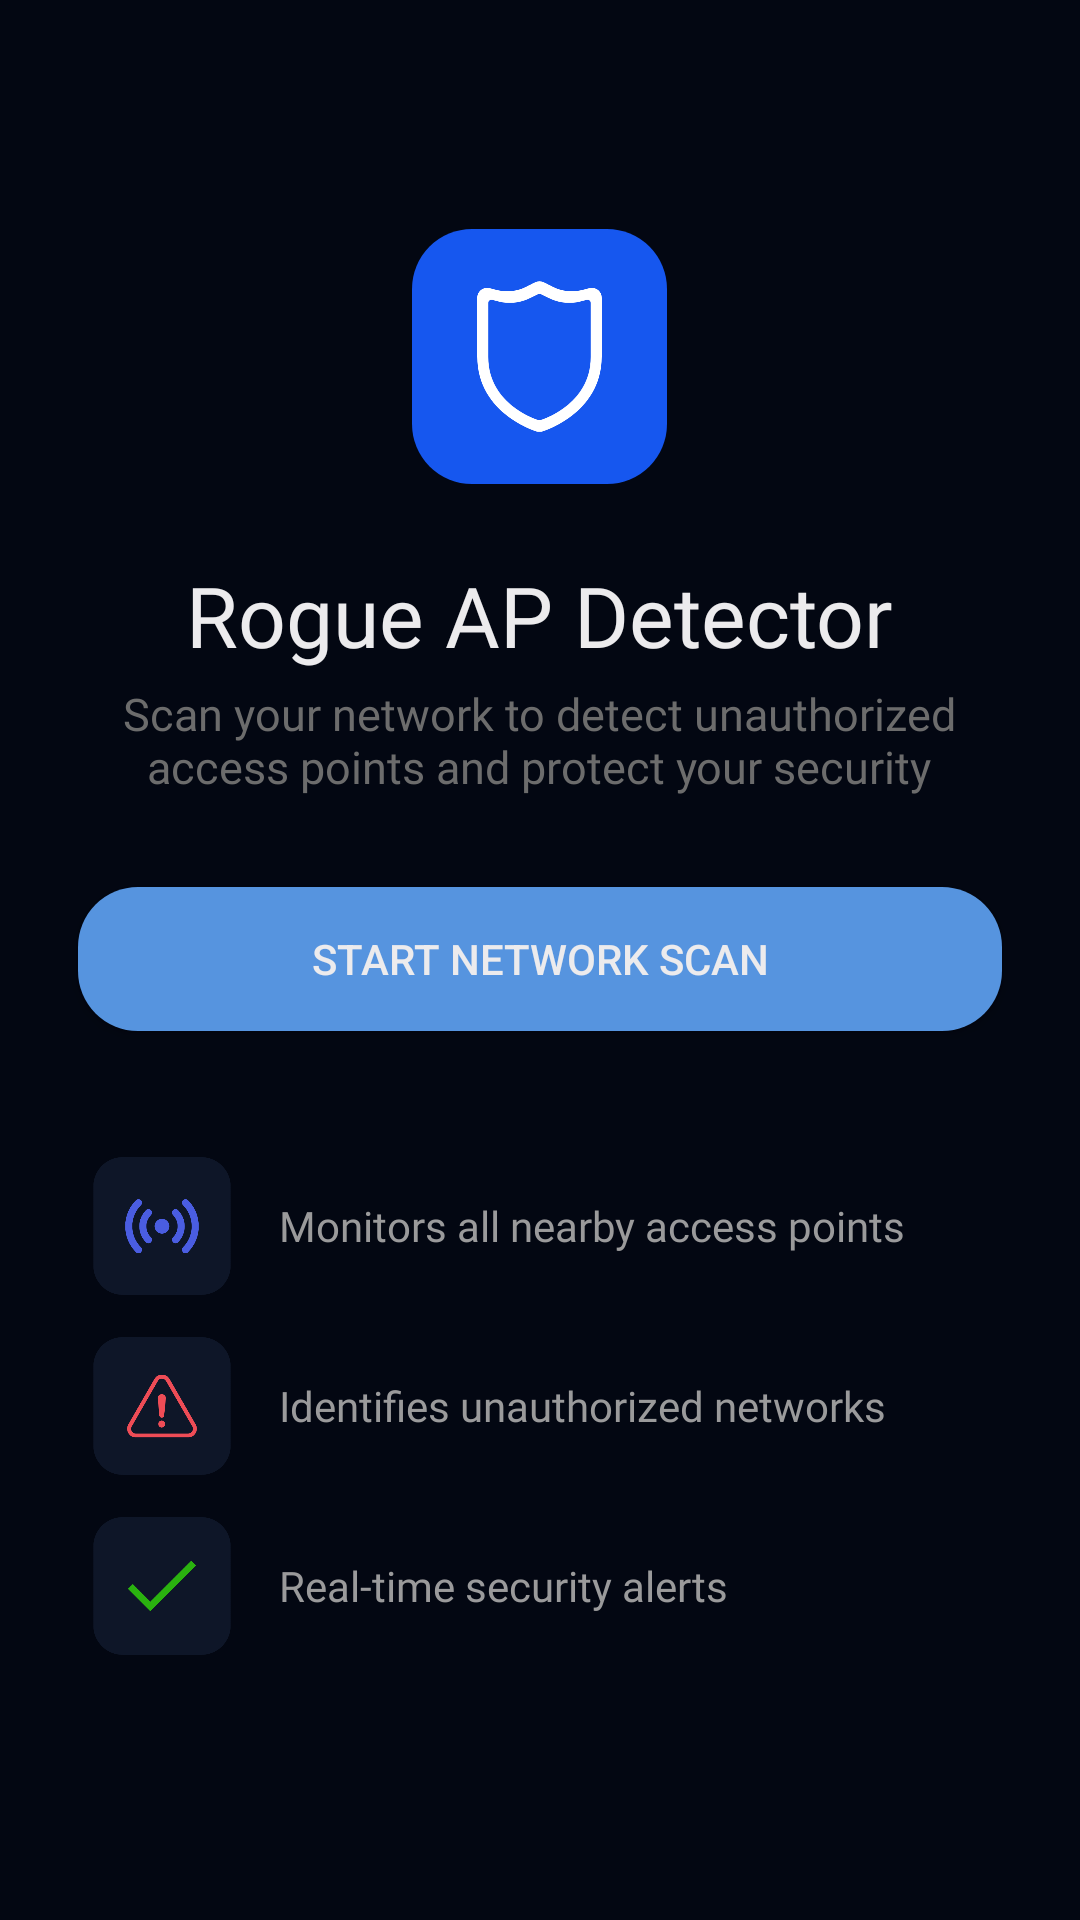

The Android layout XML behind this screen, and the referenced resources:
<!-- AndroidManifest.xml: application theme Theme.WiShieldRogueAccessPointDetectorApp -->
<!-- res/layout/activity_main.xml -->
<?xml version="1.0" encoding="utf-8"?>
<LinearLayout xmlns:android="http://schemas.android.com/apk/res/android"
    xmlns:app="http://schemas.android.com/apk/res-auto"
    xmlns:tools="http://schemas.android.com/tools"
    android:id="@+id/main"
    android:layout_width="match_parent"
    android:layout_height="match_parent"
    android:background="@color/background"
    android:gravity="center"
    android:orientation="vertical"
    android:paddingLeft="24dp"
    android:paddingRight="24dp">


    <ImageView
        android:id="@+id/appIcon"
        android:layout_width="85dp"
        android:layout_height="85dp"
        android:layout_marginBottom="25dp"
        android:background="@drawable/icon_rounded_box"
        android:src="@drawable/icon_transparent" />

    <TextView
        android:id="@+id/titleApp"
        android:layout_width="wrap_content"
        android:layout_height="wrap_content"
        android:layout_marginBottom="4dp"
        android:fontFamily="@font/inter_18pt_bold"
        android:text="Rogue AP Detector"
        android:textColor="@color/white_text"
        android:textSize="28sp" />

    <TextView
        android:id="@+id/descApp"
        android:layout_width="299dp"
        android:layout_height="wrap_content"
        android:layout_marginBottom="30dp"
        android:fontFamily="@font/inter_18pt_regular"
        android:text="Scan your network to detect unauthorized access points and protect your security"
        android:textAlignment="center"
        android:textColor="@color/secondary_text"
        android:textSize="15sp" />

    <androidx.appcompat.widget.AppCompatButton
        android:id="@+id/scanButton"
        android:layout_width="308dp"
        android:layout_height="wrap_content"
        android:layout_marginBottom="40dp"
        android:background="@drawable/button_background"
        android:backgroundTint="@null"
        android:elevation="@dimen/cardview_default_radius"
        android:text="Start Network Scan"
        android:textColor="@color/white_text" />

    <LinearLayout
        android:id="@+id/scanningLayout"
        android:layout_width="308dp"
        android:layout_height="180dp"
        android:layout_marginBottom="40dp"
        android:background="@drawable/scanning_card"
        android:gravity="center"
        android:orientation="vertical"
        android:padding="20dp"
        android:visibility="gone">

        <com.google.android.material.progressindicator.CircularProgressIndicator
            android:id="@+id/loading"
            android:layout_width="wrap_content"
            android:layout_height="wrap_content"
            android:layout_marginBottom="16dp"
            android:indeterminate="true"
            app:indicatorColor="@color/light_blue_indicator"
            app:indicatorSize="64dp"
            app:trackColor="@color/muted_blue_grey"
            app:trackThickness="3dp" />

        <TextView
            android:layout_width="wrap_content"
            android:layout_height="wrap_content"
            android:layout_marginBottom="4dp"
            android:fontFamily="@font/inter_18pt_bold"
            android:text="Scanning Network..."
            android:textColor="@color/white_text"
            android:textSize="16sp" />

        <TextView
            android:layout_width="wrap_content"
            android:layout_height="wrap_content"
            android:fontFamily="@font/inter_18pt_regular"
            android:text="Detecting access points"
            android:textColor="@color/secondary_text"
            android:textSize="14sp" />

    </LinearLayout>

    <LinearLayout
        android:id="@+id/box_1"
        android:layout_width="310dp"
        android:layout_height="50dp"
        android:layout_marginBottom="10dp"
        android:orientation="horizontal">

        <ImageView
            android:id="@+id/image_1"
            android:layout_width="58dp"
            android:layout_height="match_parent"
            android:layout_gravity="left"
            app:srcCompat="@drawable/icon_1" />

        <TextView
            android:id="@+id/text_1"
            android:layout_width="225dp"
            android:layout_height="wrap_content"
            android:layout_gravity="center"
            android:layout_weight="1"
            android:fontFamily="@font/inter_18pt_italic"
            android:textColor="@color/secondary_white"
            android:text="   Monitors all nearby access points" />

    </LinearLayout>

    <LinearLayout
        android:id="@+id/box_2"
        android:layout_width="310dp"
        android:layout_height="50dp"
        android:layout_marginBottom="10dp"
        android:orientation="horizontal">

        <ImageView
            android:id="@+id/image_2"
            android:layout_width="58dp"
            android:layout_height="match_parent"
            android:layout_gravity="left"
            app:srcCompat="@drawable/icon_2" />

        <TextView
            android:id="@+id/text_2"
            android:layout_width="225dp"
            android:layout_height="wrap_content"
            android:layout_gravity="center"
            android:layout_weight="1"
            android:fontFamily="@font/inter_18pt_italic"
            android:textColor="@color/secondary_white"
            android:text="   Identifies unauthorized networks" />
    </LinearLayout>

    <LinearLayout
        android:id="@+id/box_3"
        android:layout_width="310dp"
        android:layout_height="50dp"
        android:layout_marginBottom="10dp"
        android:orientation="horizontal">

        <ImageView
            android:id="@+id/image_3"
            android:layout_width="58dp"
            android:layout_height="match_parent"
            android:layout_gravity="left"
            app:srcCompat="@drawable/icon_3" />

        <TextView
            android:id="@+id/text_3"
            android:layout_width="225dp"
            android:layout_height="wrap_content"
            android:layout_gravity="center"
            android:layout_weight="1"
            android:fontFamily="@font/inter_18pt_italic"
            android:textColor="@color/secondary_white"
            android:text="   Real-time security alerts" />
    </LinearLayout>

</LinearLayout>
<!-- resources referenced by this layout -->
<resources>
  <color name="background">#030712</color>
  <color name="light_blue_indicator">#9DC6F5</color>
  <color name="muted_blue_grey">#26334D</color>
  <color name="secondary_text">#6C6C6C</color>
  <color name="secondary_white">#9A9A9B</color>
  <color name="white_text">#ECEBED</color>
  <!-- drawable button_background (drawable) -->
  <?xml version="1.0" encoding="utf-8"?>
  <shape xmlns:android="http://schemas.android.com/apk/res/android">
  
      <solid android:color="#5694DF"/>
  
      <corners android:radius="20dp"/>
  
  </shape>
  <!-- drawable icon_1: png bitmap (drawable, 15570 bytes) -->
  <!-- drawable icon_2: png bitmap (drawable, 13679 bytes) -->
  <!-- drawable icon_3: png bitmap (drawable, 8287 bytes) -->
  <!-- drawable icon_rounded_box (drawable) -->
  <?xml version="1.0" encoding="utf-8"?>
  <shape xmlns:android="http://schemas.android.com/apk/res/android">
  
      <solid android:color="@color/primary_blue"/>
  
      <corners android:radius="20dp"/>
  
  </shape>
  <!-- drawable icon_transparent: png bitmap (drawable, 9023 bytes) -->
  <!-- drawable scanning_card (drawable) -->
  <?xml version="1.0" encoding="utf-8"?>
  <shape xmlns:android="http://schemas.android.com/apk/res/android">
  
      <solid android:color="@color/card_background"/>
  
      <corners android:radius="20dp"/>
  
  </shape>
  <style name="Theme.WiShieldRogueAccessPointDetectorApp" parent="Base.Theme.WiShieldRogueAccessPointDetectorApp" />
  <color name="primary_blue">#1657EF</color>
  <color name="card_background">#0E1628</color>
  <style name="Base.Theme.WiShieldRogueAccessPointDetectorApp" parent="Theme.Material3.DayNight.NoActionBar">
          
          
      </style>
</resources>
